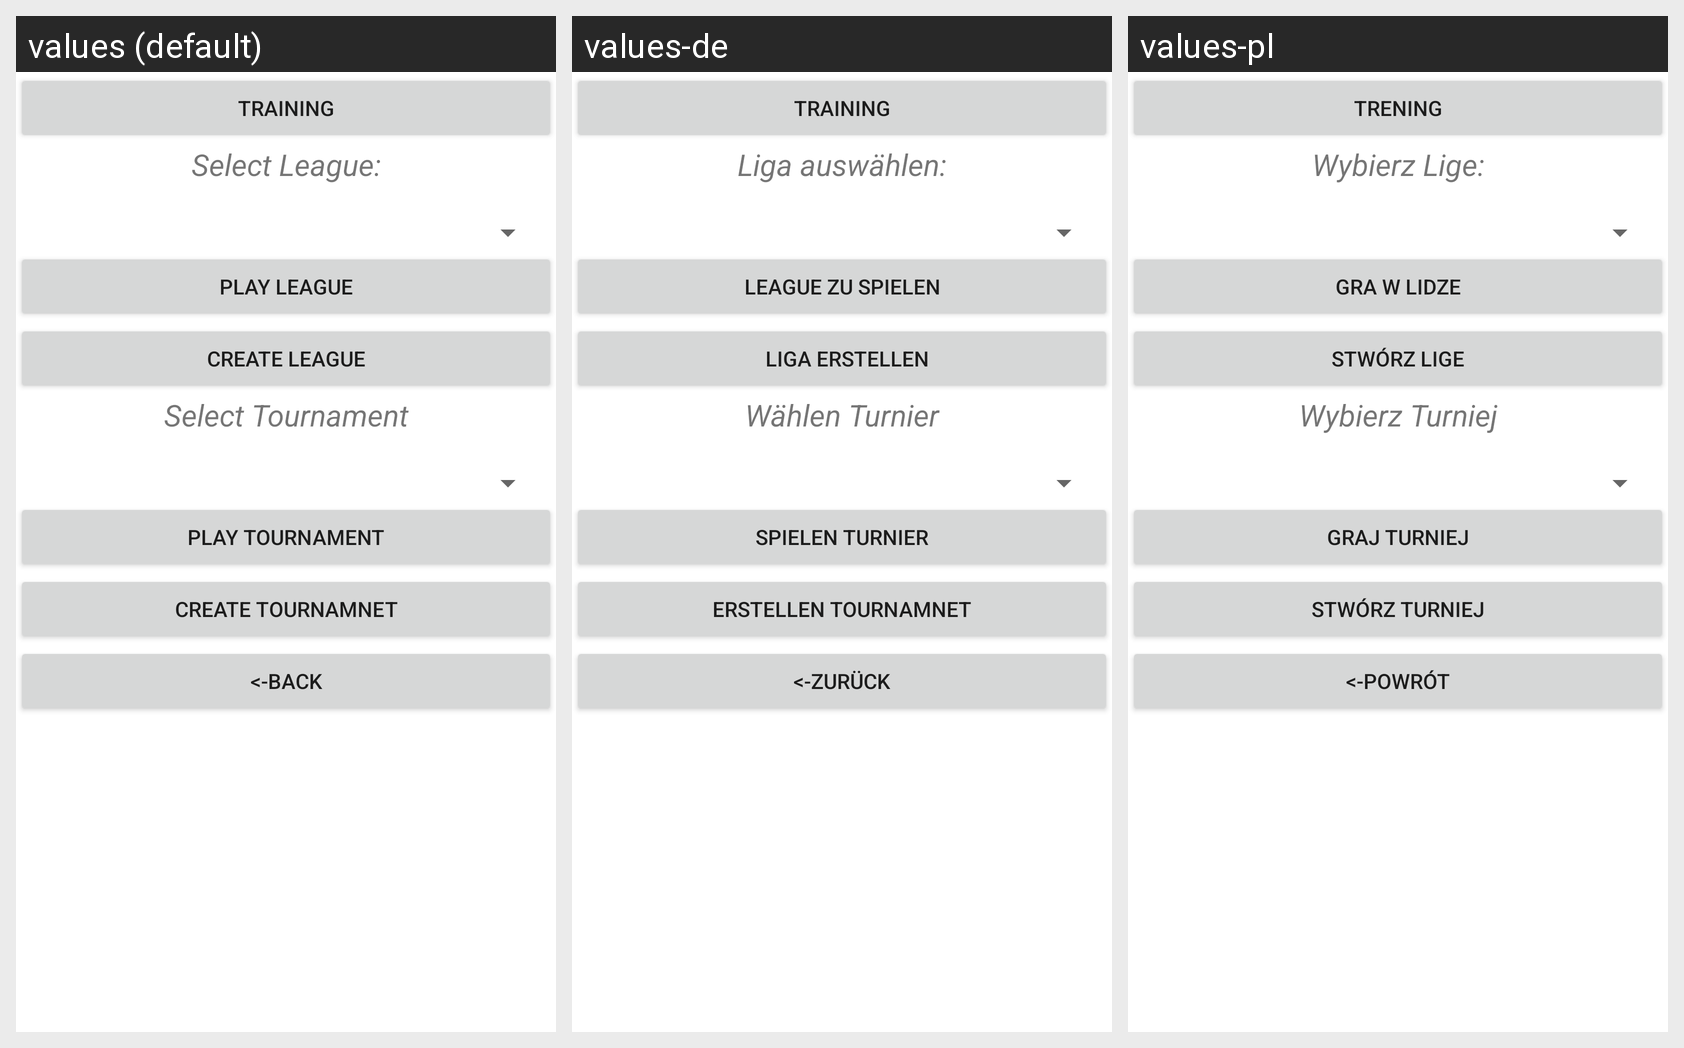

Here is an Android app screen in its default locale and in the app's own translations. Write out the translated-string differences for the strings that appear on this screen.
Android screen res/layout/one_player_list.xml rendered under 3 locales, left to right: values (default), values-de, values-pl. Device: Nexus 5 (rendered at 1080×1920; each locale shown at half size, 540×960, under a caption strip naming it); theme Theme.MaterialComponents.DayNight.NoActionBar.
Strings drawn on this screen, with the default value and each locale's value (text and hints the layout hard-codes, and strings that could not be matched under every locale, appear in the picture but are not listed):

training
  values: Training
  values-de: Training
  values-pl: Trening

select_lg
  values: Select League:
  values-de: Liga auswählen:
  values-pl: Wybierz Lige:

spinner_league
  values: play League
  values-de: League zu spielen
  values-pl: Gra w lidze

league_choose
  values: Create League
  values-de:   Liga erstellen
  values-pl: Stwórz lige

select_tour
  values: Select Tournament
  values-de: Wählen Turnier
  values-pl: Wybierz Turniej

play_tournament
  values: Play Tournament
  values-de: spielen Turnier
  values-pl: Graj Turniej

tournament
  values: Create Tournamnet
  values-de: erstellen Tournamnet
  values-pl: Stwórz turniej

back
  values: <-back
  values-de: <-zurück
  values-pl: <-powrót
